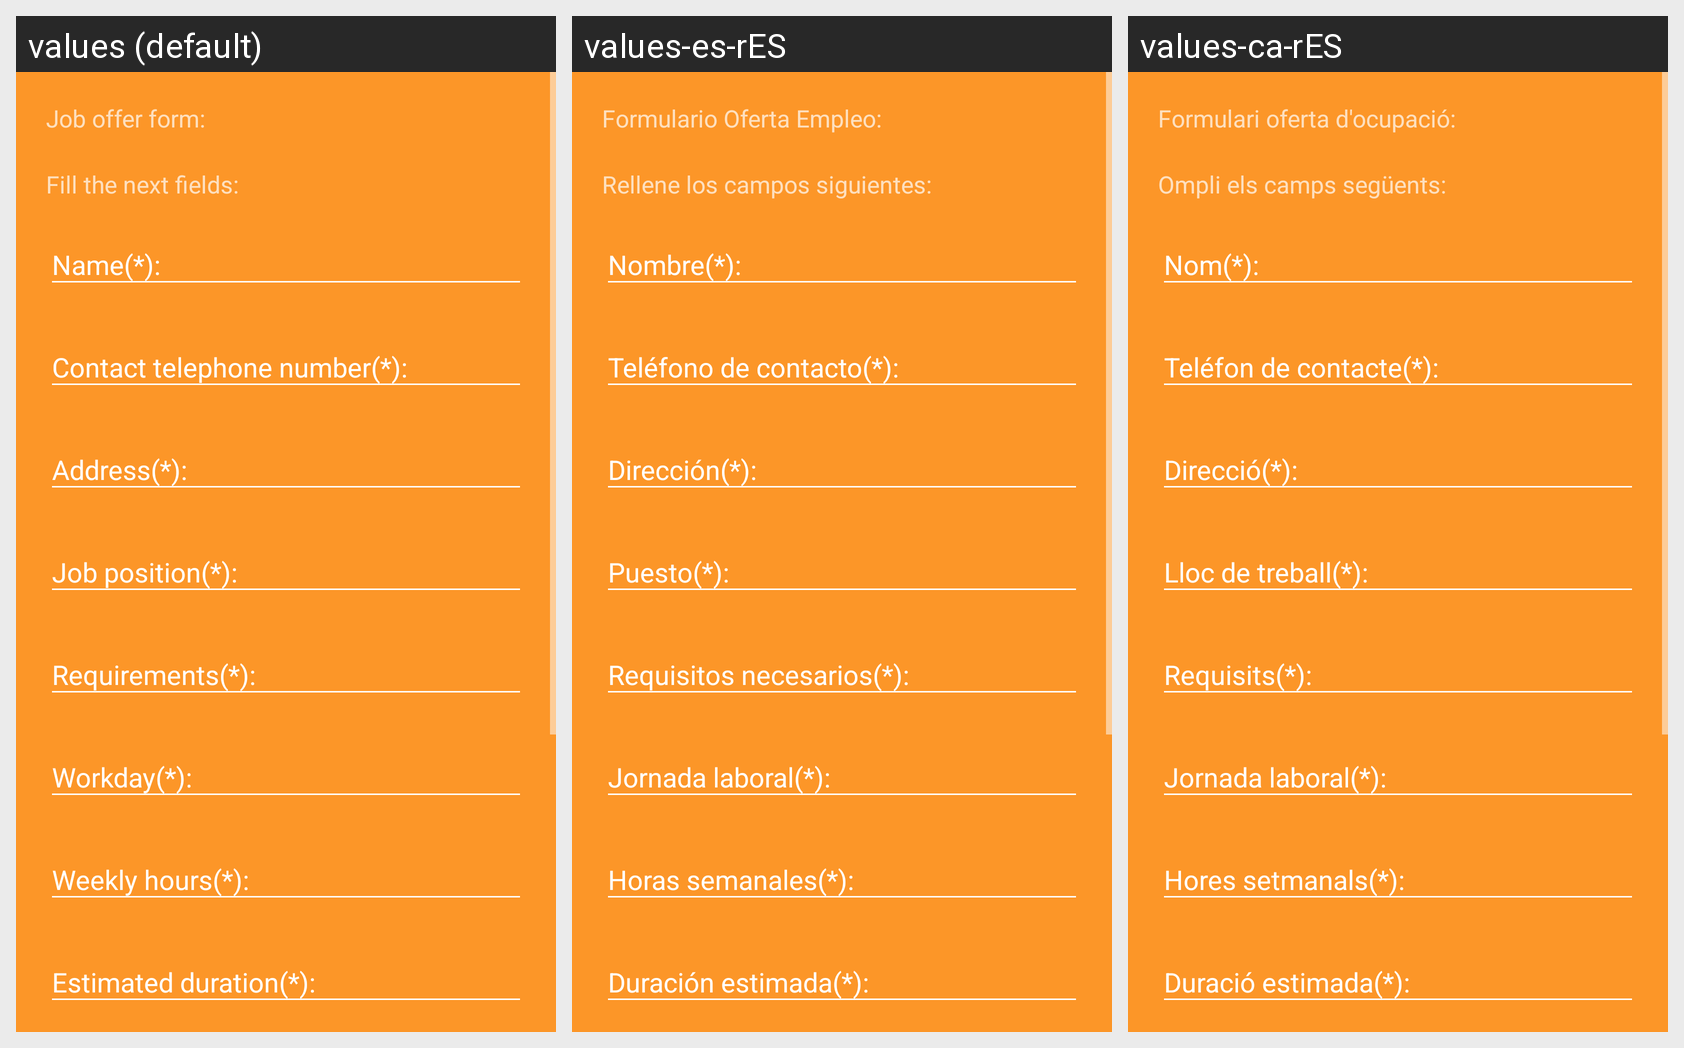

Locale-by-locale string values for the Android screen shown in this grid:
Android screen res/layout/fragment_formulario_oferta_empleo.xml rendered under 3 locales, left to right: values (default), values-es-rES, values-ca-rES. Device: Nexus 5 (rendered at 1080×1920; each locale shown at half size, 540×960, under a caption strip naming it); theme AppTheme.Dark.
Strings drawn on this screen, with the default value and each locale's value (text and hints the layout hard-codes, and strings that could not be matched under every locale, appear in the picture but are not listed):

formulario_oferta_empleo
  values: Job offer form:
  values-es-rES: Formulario Oferta Empleo:
  values-ca-rES: Formulari oferta d'ocupació:

subtitulo_formulario
  values: Fill the next fields:
  values-es-rES: Rellene los campos siguientes:
  values-ca-rES: Ompli els camps següents:
